Dataset: base_data_3_dan_4 (GitHub, dafaraisya/control-ppt-hand-gesture). Classes: erase, next slide, pen, pointer, previous slide.

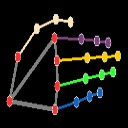
Label: next slide

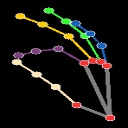
Label: pen

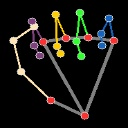
Label: erase

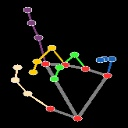
Label: pointer

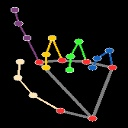
Label: pointer

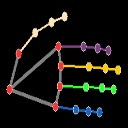
Label: next slide
